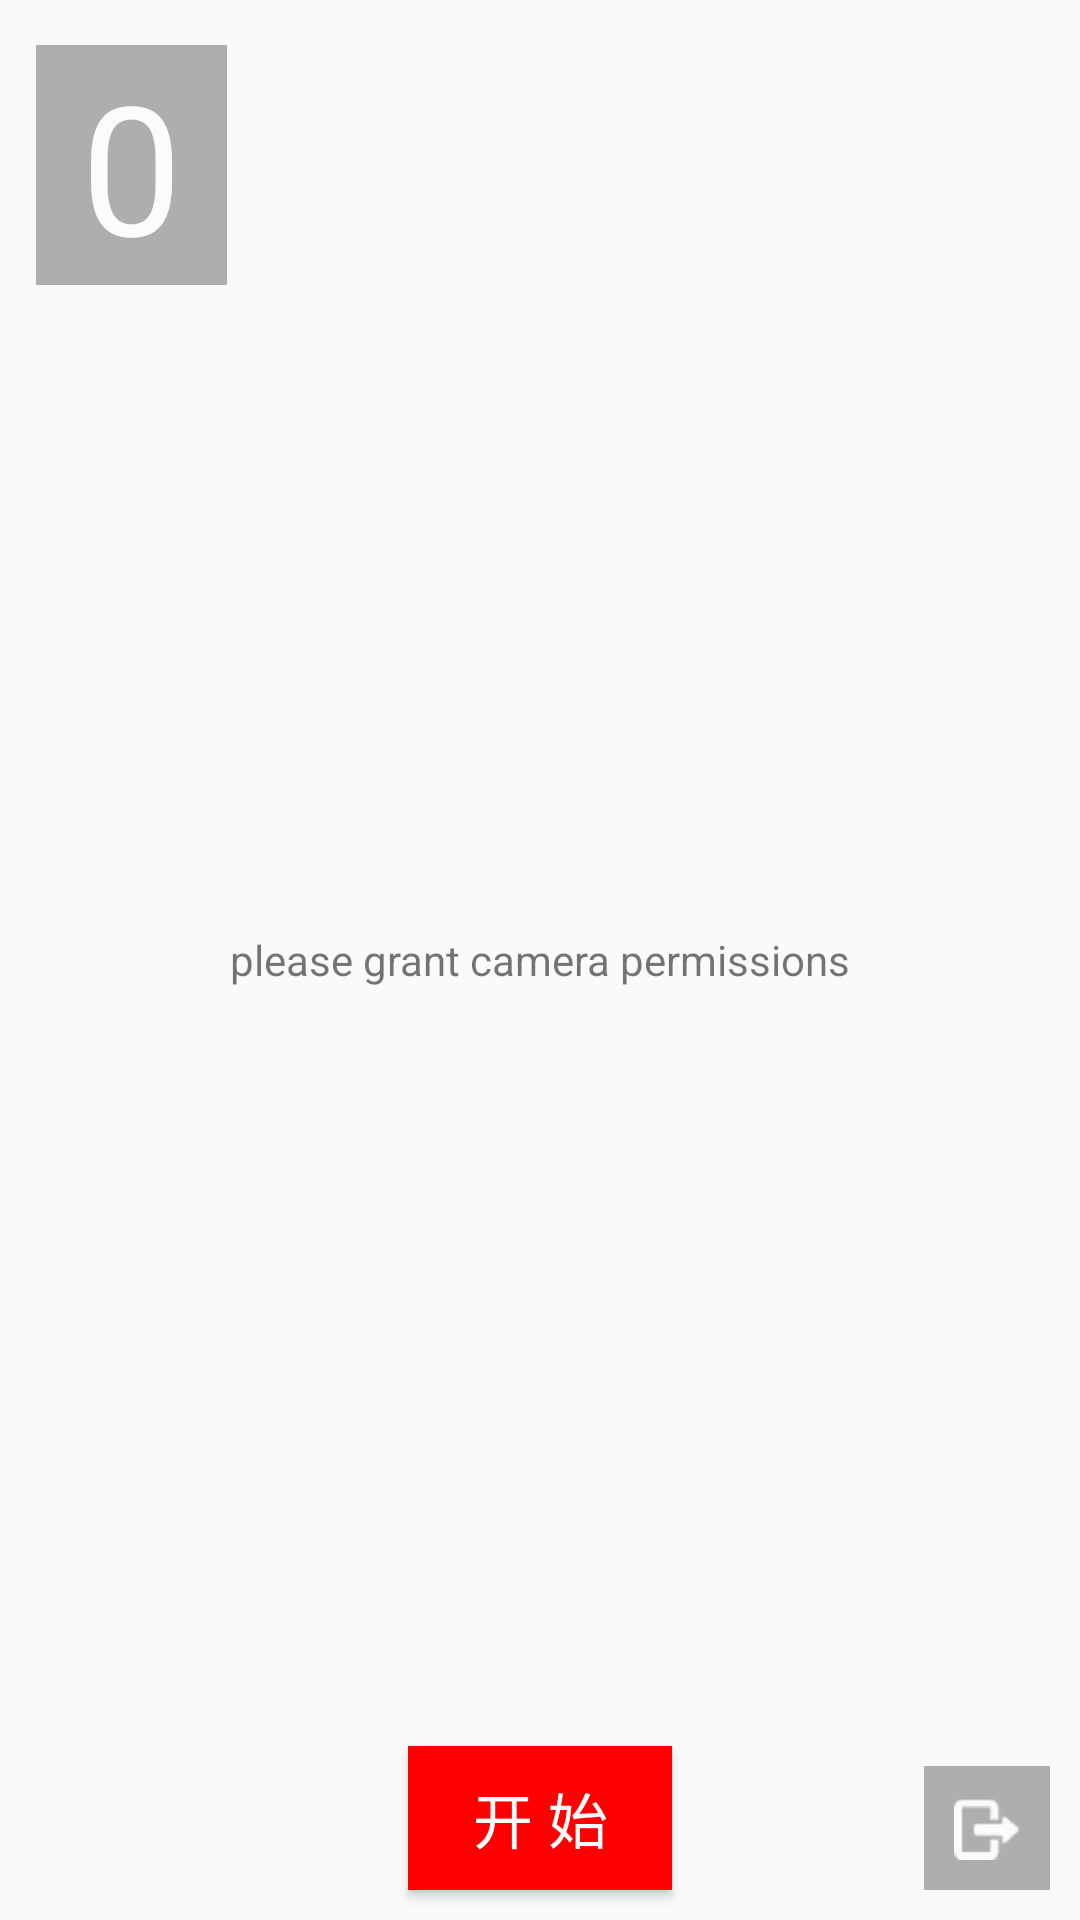

Layout XML and referenced resources for this Android screen:
<!-- AndroidManifest.xml: activity theme Theme.AppCompat.Light.NoActionBar -->
<!-- res/layout/activity_pose_recognition.xml -->
<?xml version="1.0" encoding="utf-8"?>
<androidx.constraintlayout.widget.ConstraintLayout xmlns:android="http://schemas.android.com/apk/res/android"
    xmlns:app="http://schemas.android.com/apk/res-auto"
    xmlns:tools="http://schemas.android.com/tools"
    android:layout_width="match_parent"
    android:layout_height="match_parent"
    tools:context=".Activity.PoseRecognitionActivity">

    <FrameLayout
        android:id="@+id/preview_display_layout"
        android:layout_width="fill_parent"
        android:layout_height="fill_parent"
        android:layout_weight="1"
        tools:ignore="MissingConstraints">

        <TextView
            android:id="@+id/no_camera_access_view"
            android:layout_width="fill_parent"
            android:layout_height="fill_parent"
            android:gravity="center"
            android:text="@string/no_camera_access" />

    </FrameLayout>

    <TextView
        android:id="@+id/text_num"
        android:layout_width="wrap_content"
        android:layout_height="wrap_content"
        android:layout_marginStart="12dp"
        android:layout_marginTop="15dp"
        android:alpha="0.3"
        android:background="@color/black"
        android:gravity="center"
        android:paddingHorizontal="15dp"
        android:text="0"
        android:textColor="@color/white"
        android:textSize="60sp"
        app:layout_constraintLeft_toLeftOf="parent"
        app:layout_constraintTop_toTopOf="parent" />

    <Button
        android:id="@+id/bt_ctl"
        android:layout_width="wrap_content"
        android:layout_height="wrap_content"
        android:layout_marginBottom="10dp"
        android:background="#FF0000"
        android:text="开 始"
        android:textColor="@color/white"
        android:textSize="20dp"
        app:layout_constraintBottom_toBottomOf="parent"
        app:layout_constraintEnd_toEndOf="parent"
        app:layout_constraintStart_toStartOf="parent" />

    <ImageButton
        android:id="@+id/bt_exit"
        android:layout_width="wrap_content"
        android:layout_height="wrap_content"
        android:layout_marginRight="10dp"
        android:layout_marginBottom="10dp"
        android:alpha="0.3"
        android:background="@color/black"
        android:padding="10dp"
        app:layout_constraintBottom_toBottomOf="parent"
        app:layout_constraintRight_toRightOf="parent"
        app:srcCompat="@mipmap/exit"
        />


</androidx.constraintlayout.widget.ConstraintLayout>
<!-- resources referenced by this layout -->
<resources>
  <color name="black">#FF000000</color>
  <color name="white">#FFFFFFFF</color>
  <!-- mipmap exit: png bitmap (mipmap-hdpi, 503 bytes) -->
  <string name="no_camera_access">please grant camera permissions</string>
</resources>
